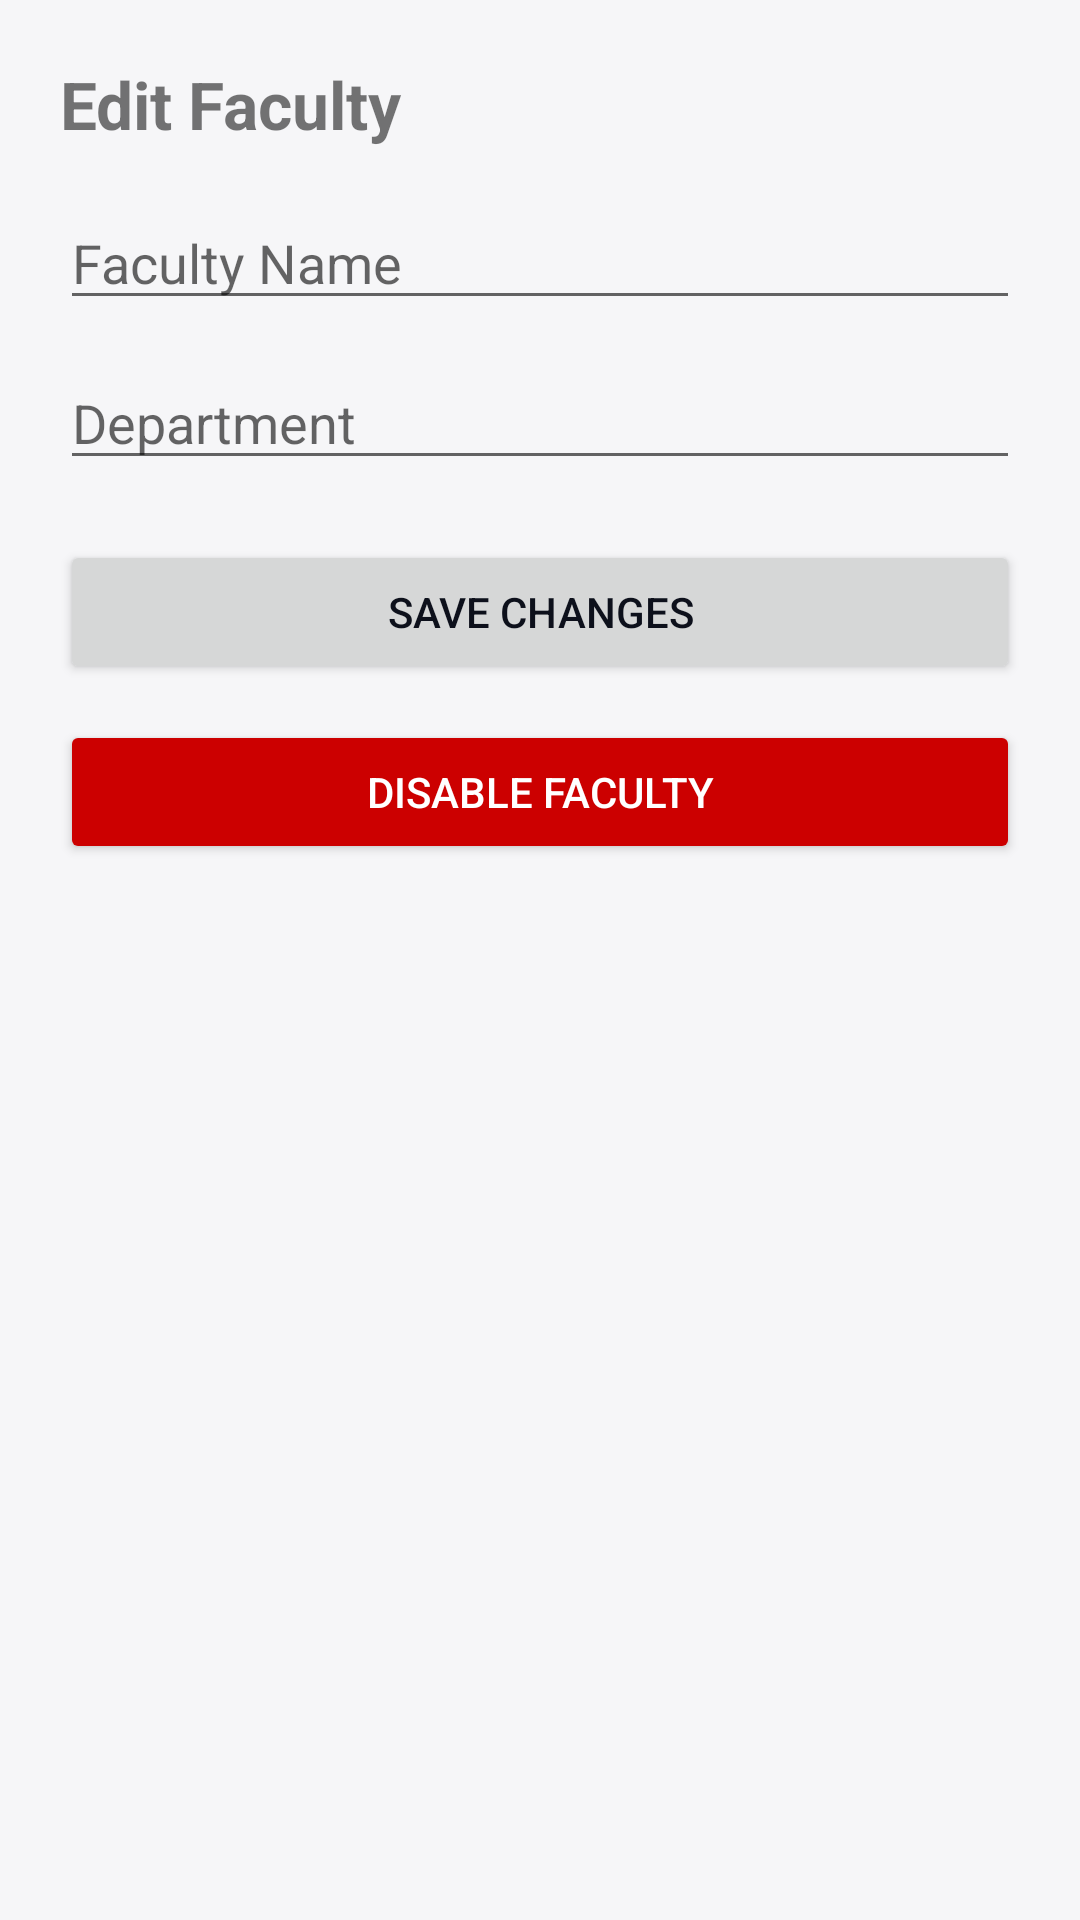

This screen was rendered from an Android layout file. Write that file and the resources it references.
<!-- AndroidManifest.xml: application theme Theme.StudentRecordFinder -->
<!-- res/layout/activity_edit_faculty.xml -->
<?xml version="1.0" encoding="utf-8"?>
<ScrollView xmlns:android="http://schemas.android.com/apk/res/android"
    android:layout_width="match_parent"
    android:layout_height="match_parent"
    android:padding="20dp">

    <LinearLayout
        android:layout_width="match_parent"
        android:layout_height="wrap_content"
        android:orientation="vertical">

        <TextView
            android:text="Edit Faculty"
            android:textSize="22sp"
            android:textStyle="bold"
            android:layout_marginBottom="16dp"
            android:layout_width="wrap_content"
            android:layout_height="wrap_content" />

        <EditText
            android:id="@+id/etFacultyName"
            android:hint="Faculty Name"
            android:layout_marginBottom="12dp"
            android:layout_width="match_parent"
            android:layout_height="wrap_content"/>

        <EditText
            android:id="@+id/etFacultyDept"
            android:hint="Department"
            android:layout_marginBottom="20dp"
            android:layout_width="match_parent"
            android:layout_height="wrap_content"/>

        <Button
            android:id="@+id/btnSaveFaculty"
            android:text="Save Changes"
            android:layout_width="match_parent"
            android:layout_height="wrap_content"/>

        <Button
            android:id="@+id/btnDisableFaculty"
            android:text="Disable Faculty"
            android:textColor="@android:color/white"
            android:backgroundTint="@android:color/holo_red_dark"
            android:layout_marginTop="12dp"
            android:layout_width="match_parent"
            android:layout_height="wrap_content"/>
    </LinearLayout>
</ScrollView>
<!-- resources referenced by this layout -->
<resources>
  <style name="Theme.StudentRecordFinder" parent="Theme.MaterialComponents.Light.NoActionBar">
          <item name="colorPrimary">#2B4BEE</item>
          <item name="colorPrimaryVariant">#2B4BEE</item>
          <item name="colorOnPrimary">#FFFFFF</item>
  
          <item name="android:windowBackground">#F6F6F8</item>
          <item name="android:textColorPrimary">#0D101B</item>
      </style>
</resources>
